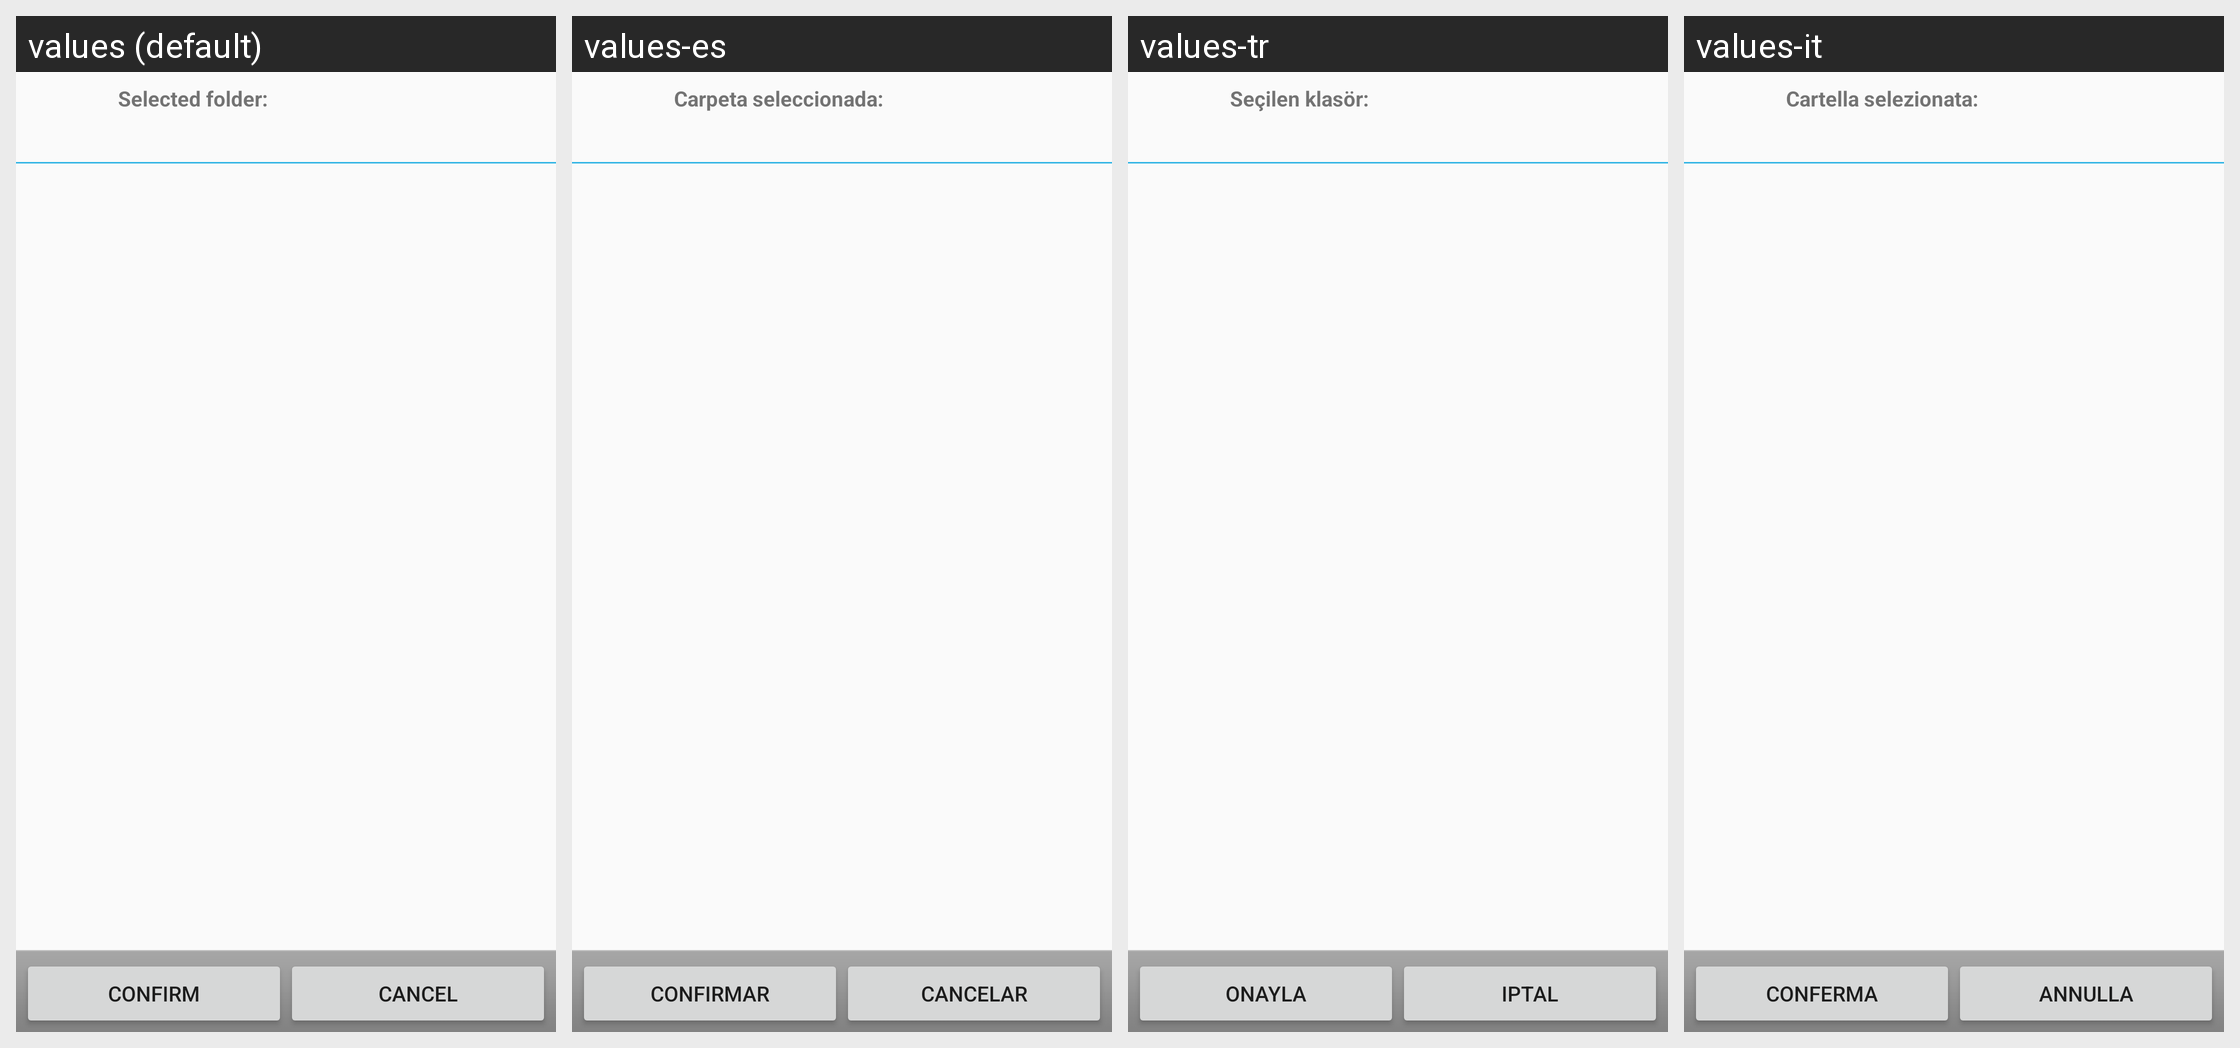

Translations of the strings shown on this Android screen, per locale in the grid:
Android screen res/layout/directory_chooser.xml rendered under 4 locales, left to right: values (default), values-es, values-tr, values-it. Device: Nexus 5 (rendered at 1080×1920; each locale shown at half size, 540×960, under a caption strip naming it); theme AppBaseTheme.
Other locales in the repository, not shown: values-de, values-fr, values-in, values-ja, values-pt, values-ru, values-th.
Strings drawn on this screen, with the default value and each locale's value (text and hints the layout hard-codes, and strings that could not be matched under every locale, appear in the picture but are not listed):

confirm_label
  values: Confirm
  values-es: Confirmar
  values-tr: Onayla
  values-it: Conferma

cancel_label
  values: Cancel
  values-es: Cancelar
  values-tr: Iptal
  values-it: Annulla

selected_folder_label
  values: Selected folder:
  values-es: Carpeta seleccionada:
  values-tr: Seçilen klasör:
  values-it: Cartella selezionata:
